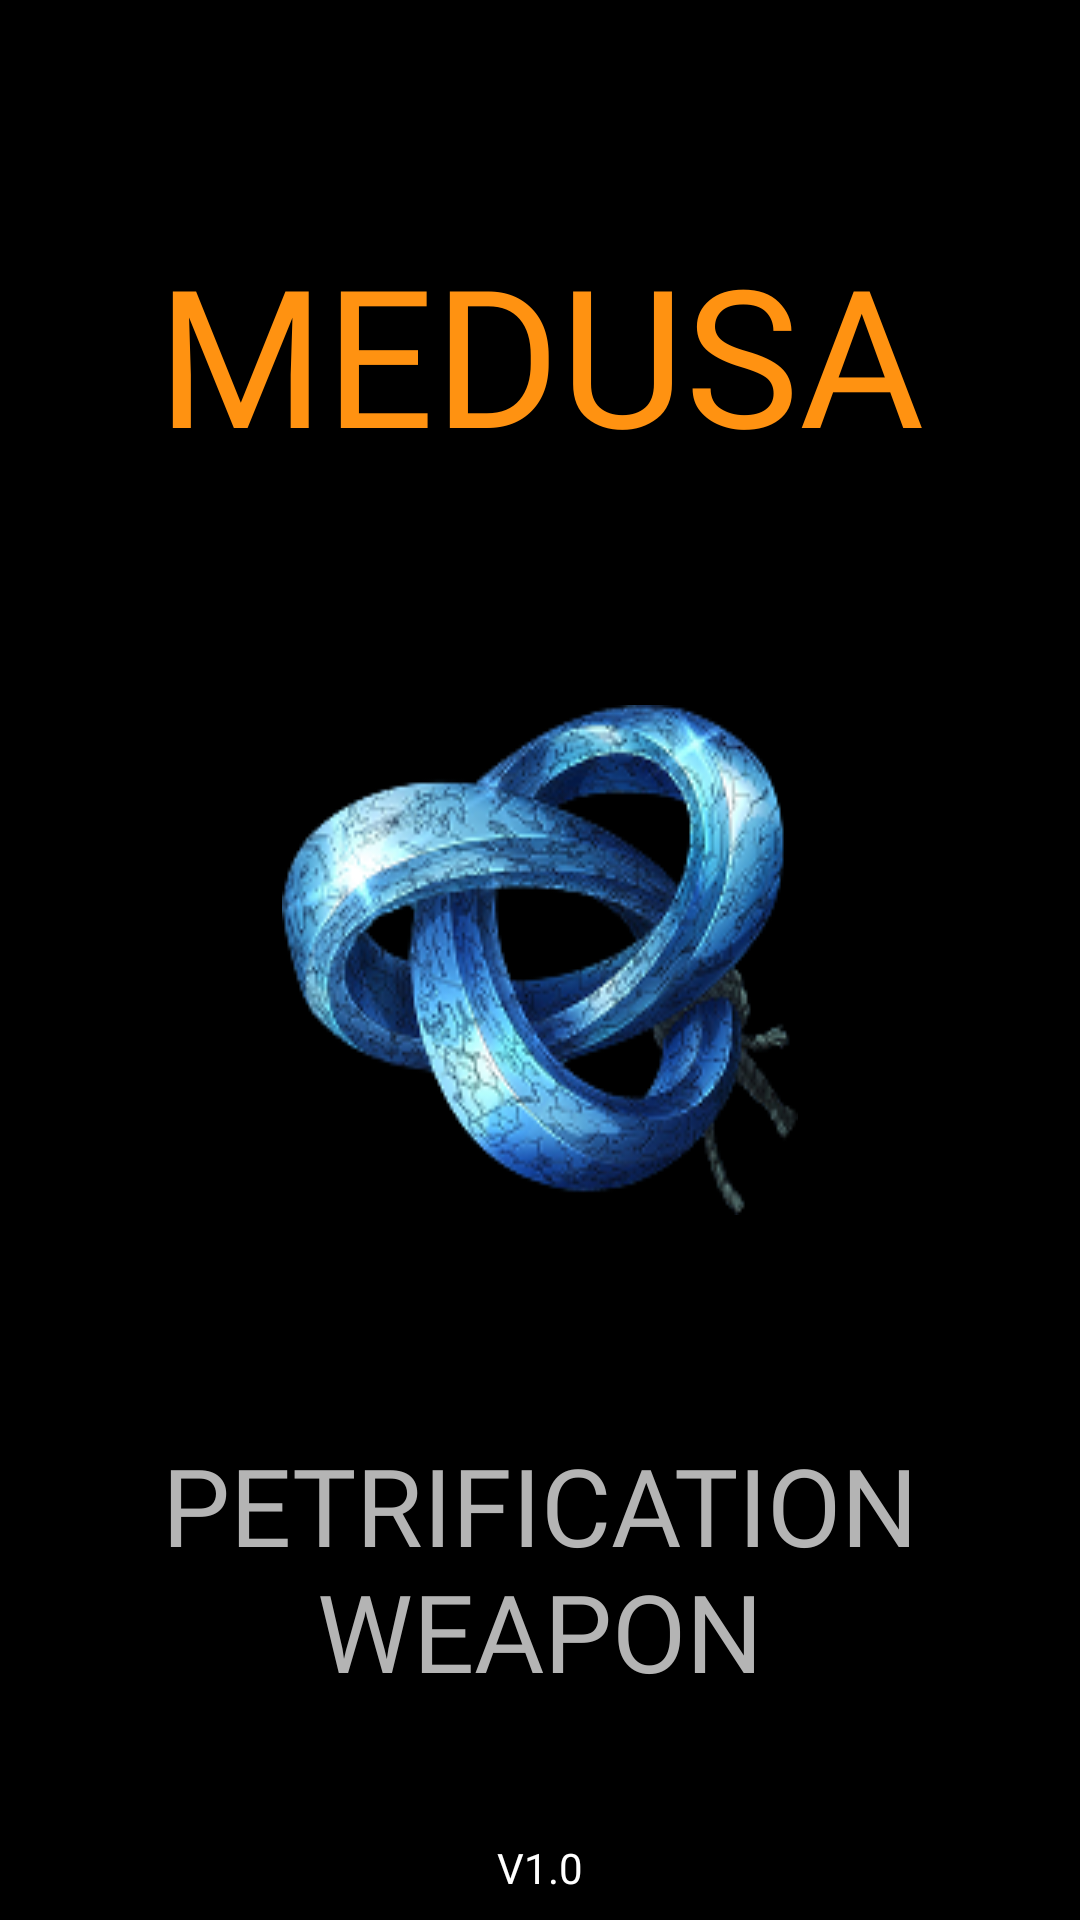

Android layout source for this screen:
<!-- AndroidManifest.xml: application theme Theme.Medusa -->
<!-- res/layout/activity_splash.xml -->
<?xml version="1.0" encoding="utf-8"?>
<androidx.constraintlayout.widget.ConstraintLayout xmlns:android="http://schemas.android.com/apk/res/android"
    xmlns:app="http://schemas.android.com/apk/res-auto"
    xmlns:tools="http://schemas.android.com/tools"
    android:id="@+id/main"
    android:layout_width="match_parent"
    android:layout_height="match_parent"
    android:background="@color/black"
    tools:context=".SplashActivity">

    <TextView
        android:layout_width="wrap_content"
        android:layout_height="wrap_content"
        android:text="@string/medusa"
        android:textSize="64sp"
        android:textColor="@color/orange"
        android:fontFamily="@font/itc_machine_std_medium"
        app:layout_constraintBottom_toTopOf="@+id/imageView"
        app:layout_constraintEnd_toEndOf="parent"
        app:layout_constraintStart_toStartOf="parent"
        app:layout_constraintTop_toTopOf="parent" />

    <ImageView
        android:id="@+id/imageView"
        android:layout_width="wrap_content"
        android:layout_height="170dp"
        android:background="@drawable/ic_medusa"
        android:contentDescription="@string/medusa"
        app:layout_constraintBottom_toBottomOf="parent"
        app:layout_constraintEnd_toEndOf="parent"
        app:layout_constraintStart_toStartOf="parent"
        app:layout_constraintTop_toTopOf="parent" />

    <TextView
        android:layout_width="wrap_content"
        android:layout_height="wrap_content"
        android:text="@string/petrification_weapon_splash"
        android:textColor="@color/grey"
        android:textSize="36sp"
        android:textAlignment="center"
        android:fontFamily="@font/itc_machine_std_medium"
        app:layout_constraintBottom_toBottomOf="parent"
        app:layout_constraintEnd_toEndOf="parent"
        app:layout_constraintStart_toStartOf="parent"
        app:layout_constraintTop_toBottomOf="@+id/imageView" />

    <TextView
        android:layout_width="wrap_content"
        android:layout_height="wrap_content"
        android:layout_marginBottom="8dp"
        android:text="@string/version_app"
        android:textAlignment="center"
        android:textColor="@color/white"
        app:layout_constraintBottom_toBottomOf="parent"
        app:layout_constraintEnd_toEndOf="parent"
        app:layout_constraintStart_toStartOf="parent" />

</androidx.constraintlayout.widget.ConstraintLayout>
<!-- resources referenced by this layout -->
<resources>
  <color name="black">#FF000000</color>
  <color name="grey">#B4B4B4</color>
  <color name="orange">#FF9211</color>
  <color name="white">#FFFFFFFF</color>
  <!-- drawable ic_medusa: png bitmap (drawable, 51269 bytes) -->
  <string name="medusa">MEDUSA</string>
  <string name="petrification_weapon_splash">PETRIFICATION\nWEAPON</string>
  <string name="version_app">V1.0</string>
  <style name="Theme.Medusa" parent="Base.Theme.Medusa" />
  <style name="Base.Theme.Medusa" parent="Theme.Material3.DayNight.NoActionBar">
          
          
      </style>
</resources>
